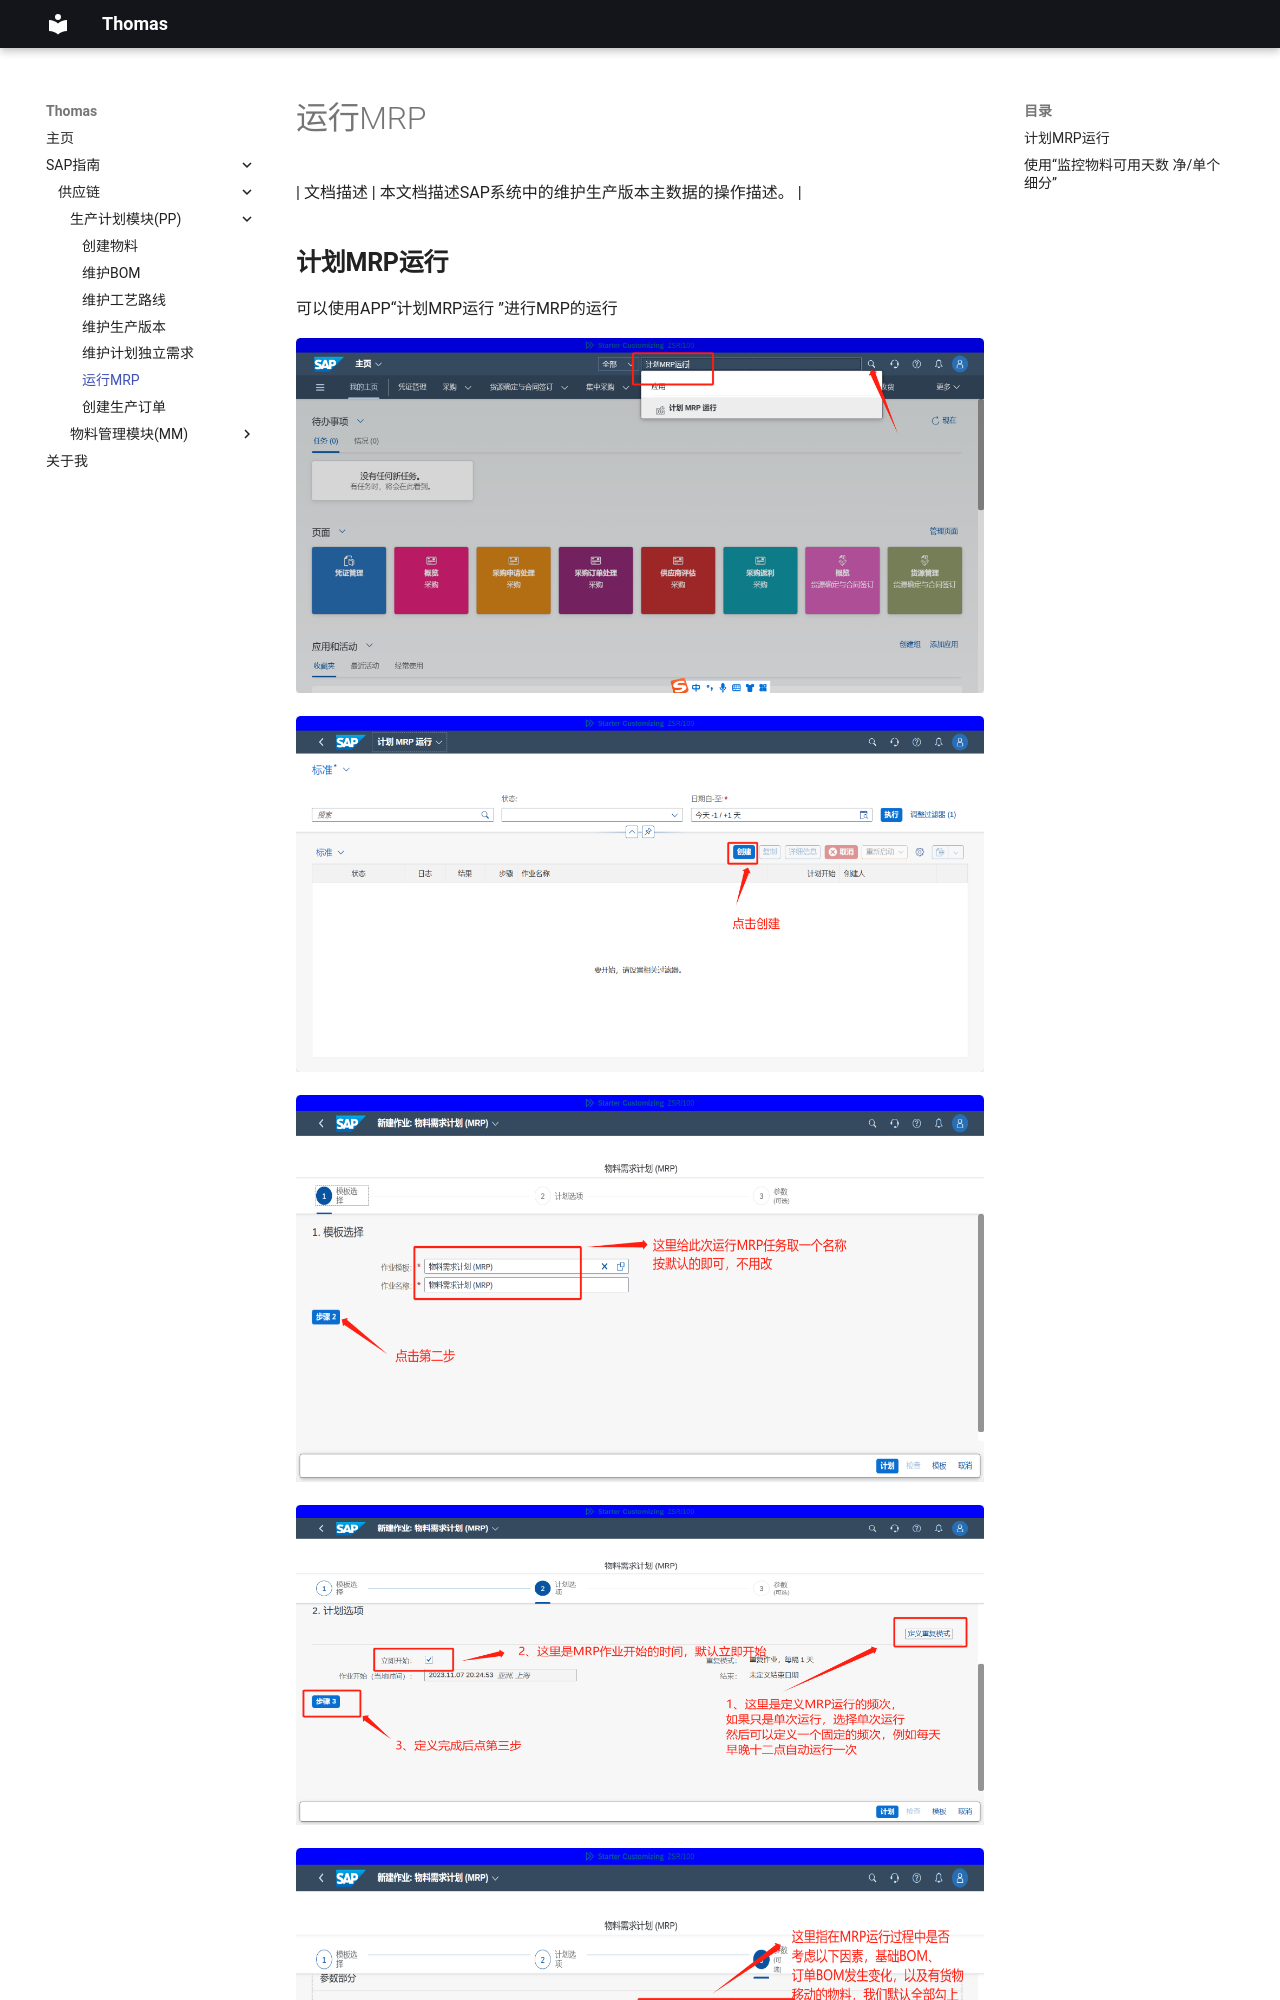

repository: Thomas-wuxiaojun/edenfarm.github.io · page: 运行MRP/index.html · generator: mkdocs

| 文档描述 | 本文档描述SAP系统中的维护生产版本主数据的操作描述。 |

## **计划MRP运行**

可以使用APP“计划MRP运行 ”进行MRP的运行

![data text](image/PP/img6/image1.png)

![data text](image/PP/img6/image2.png)

![data text](image/PP/img6/image3.png)

![data text](image/PP/img6/image4.png)

![data text](image/PP/img6/image5.png)
